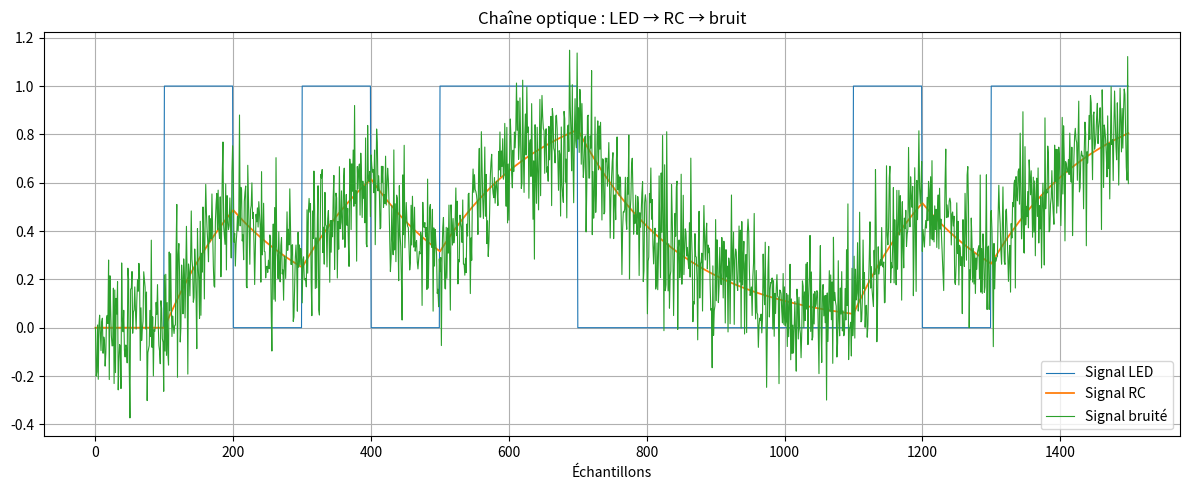

Here is the Python script that generated this plot:
import numpy as np
import matplotlib.pyplot as plt
from scipy.integrate import odeint

# -----------------------
# PARAMÈTRES GÉNÉRAUX
# -----------------------
fs = 10000          # fréquence d’échantillonnage (Hz)
dt = 1/fs
Tb = 0.01           # durée d'un bit (s)
Nbit = int(fs * Tb) # nb d'échantillons par bit doonc j'aurai 100
Tau = 0.015         # constante de temps RC ( ms)
NoiseSigma = 0.15   # écart-type du bruit gaussien (à ajuster)


# 1) Génération des bits

bitsSent = np.random.randint(0, 2, 50)
print("Bits envoyés :", bitsSent)


# 2) Génération du signal carré LED

signal_Square = np.repeat(bitsSent, Nbit)

# 3) Équation différentielle RC
# dy/dt = (x - y) / Tau

def rc_diff(y, t, x, Tau):
    idx = min(int(t * fs), len(x) - 1)
    return (x[idx] - y) / Tau


# 4) Résolution par ODEINT

t_vec = np.arange(0, len(signal_Square) * dt, dt)
filtered_signal = odeint(rc_diff, 0, t_vec, args=(signal_Square, Tau)).flatten()


# 5) Ajout du bruit gaussien

noise = np.random.normal(0, NoiseSigma, len(filtered_signal))
noisy_signal = filtered_signal + noise


# 6) Décision (seuil fixe à 0.5)

samples = noisy_signal.reshape(-1, Nbit)
bit_decision = (np.mean(samples, axis=1) > 0.5).astype(int)


# 7) Calcul du BER

BER = np.mean(bit_decision != bitsSent)*100
print("Bits reçus :", bit_decision)
print("BER =", BER, "%")



# 8) Affichage

plt.figure(figsize=(12,5))

plt.plot(signal_Square[:1500], label="Signal LED", linewidth=0.8)
plt.plot(filtered_signal[:1500], label="Signal RC", linewidth=1.3)
plt.plot(noisy_signal[:1500], label="Signal bruité", linewidth=0.8)

plt.title("Chaîne optique : LED → RC → bruit")
plt.xlabel("Échantillons")
plt.grid(True)
plt.legend()
plt.tight_layout()
plt.show()

